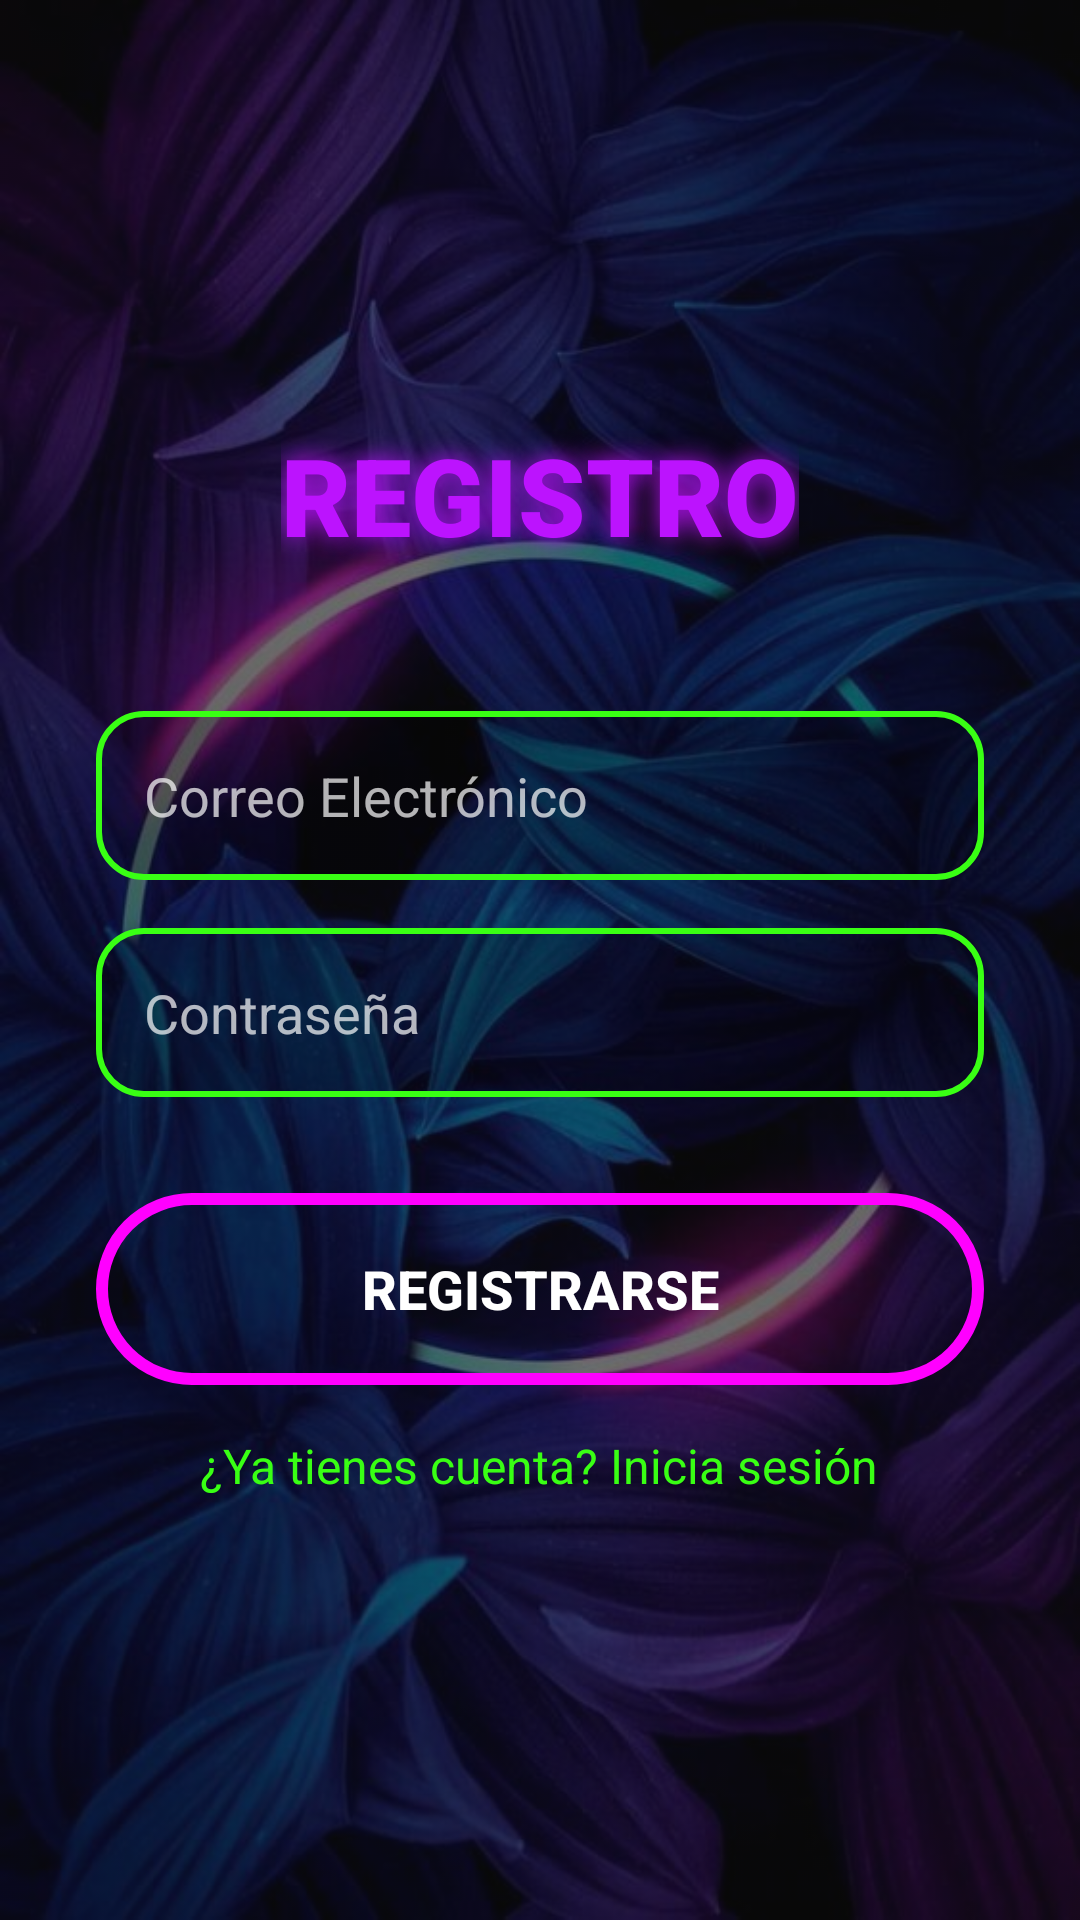

The Android layout XML behind this screen, and the referenced resources:
<!-- AndroidManifest.xml: application theme Theme.Descargayt -->
<!-- res/layout/activity_register.xml -->
<?xml version="1.0" encoding="utf-8"?>
<androidx.constraintlayout.widget.ConstraintLayout
    xmlns:android="http://schemas.android.com/apk/res/android"
    xmlns:app="http://schemas.android.com/apk/res-auto"
    android:layout_width="match_parent"
    android:layout_height="match_parent"
    android:background="@color/darkBackground">

    <ImageView
        android:layout_width="match_parent"
        android:layout_height="match_parent"
        android:src="@drawable/bg_neon"
        android:scaleType="centerCrop"
        android:alpha="0.4"
        android:contentDescription="@string/desc_bg"/>

    <LinearLayout
        android:layout_width="match_parent"
        android:layout_height="wrap_content"
        android:orientation="vertical"
        android:padding="32dp"
        app:layout_constraintBottom_toBottomOf="parent"
        app:layout_constraintTop_toTopOf="parent">

        <TextView
            android:layout_width="wrap_content"
            android:layout_height="wrap_content"
            android:layout_gravity="center_horizontal"
            android:layout_marginBottom="48dp"
            android:fontFamily="sans-serif-black"
            android:shadowColor="@color/neonPurple"
            android:shadowRadius="20"
            android:text="@string/title_register"
            android:textColor="@color/neonPurple"
            android:textSize="36sp"
            android:textStyle="bold" />

        <EditText
            android:id="@+id/emailRegister"
            android:layout_width="match_parent"
            android:layout_height="wrap_content"
            android:layout_marginBottom="16dp"
            android:background="@drawable/rounded_input"
            android:hint="@string/hint_email"
            android:inputType="textEmailAddress"
            android:padding="16dp"
            android:textColor="@color/white"
            android:textColorHint="@color/hintText"
            android:autofillHints="emailAddress" />

        <EditText
            android:id="@+id/passwordRegister"
            android:layout_width="match_parent"
            android:layout_height="wrap_content"
            android:layout_marginBottom="32dp"
            android:background="@drawable/rounded_input"
            android:hint="@string/hint_password"
            android:inputType="textPassword"
            android:padding="16dp"
            android:textColor="@color/white"
            android:textColorHint="@color/hintText"
            android:autofillHints="newPassword" />

        <Button
            android:id="@+id/registerButton"
            android:layout_width="match_parent"
            android:layout_height="64dp"
            android:layout_marginBottom="16dp"
            android:background="@drawable/rounded_button"
            android:text="@string/btn_register"
            android:textColor="@color/white"
            android:textSize="18sp"
            android:textStyle="bold"
            app:backgroundTint="@null" />

        <TextView
            android:id="@+id/loginLink"
            android:layout_width="wrap_content"
            android:layout_height="wrap_content"
            android:layout_gravity="center_horizontal"
            android:text="@string/login_link"
            android:textColor="@color/neonGreen"
            android:textSize="16sp" />

    </LinearLayout>

</androidx.constraintlayout.widget.ConstraintLayout>
<!-- resources referenced by this layout -->
<resources>
  <color name="darkBackground">#0D0D0D</color>
  <color name="hintText">#B3FFFFFF</color>
  <color name="neonGreen">#39FF14</color>
  <color name="neonPurple">#BC13FE</color>
  <color name="white">#FFFFFFFF</color>
  <!-- drawable bg_neon: jpg bitmap (drawable, 76505 bytes) -->
  <!-- drawable rounded_button (drawable) -->
  <?xml version="1.0" encoding="utf-8"?>
  <ripple xmlns:android="http://schemas.android.com/apk/res/android"
      android:color="#40FF00FF">
      <item>
          <shape>
              <solid android:color="#00000000" /> 
              <corners android:radius="30dp" />
              <stroke
                  android:width="4dp"
                  android:color="@color/neonPink" /> 
          </shape>
      </item>
  </ripple>
  <!-- drawable rounded_input (drawable) -->
  <?xml version="1.0" encoding="utf-8"?>
  <shape xmlns:android="http://schemas.android.com/apk/res/android">
      <solid android:color="#33000000" />
      <corners android:radius="15dp" />
      <stroke
          android:width="2dp"
          android:color="@color/neonGreen" /> 
      <padding android:left="16dp" android:right="16dp" android:top="12dp" android:bottom="12dp" />
  </shape>
  <string name="btn_register">REGISTRARSE</string>
  <string name="desc_bg">Imagen de fondo</string>
  <string name="hint_email">Correo Electrónico</string>
  <string name="hint_password">Contraseña</string>
  <string name="login_link">¿Ya tienes cuenta? Inicia sesión</string>
  <string name="title_register">REGISTRO</string>
  <style name="Theme.Descargayt" parent="Base.Theme.Descargayt" />
  <color name="neonPink">#FF00FF</color>
  <style name="Base.Theme.Descargayt" parent="Theme.Material3.DayNight.NoActionBar">
          
          
      </style>
</resources>
